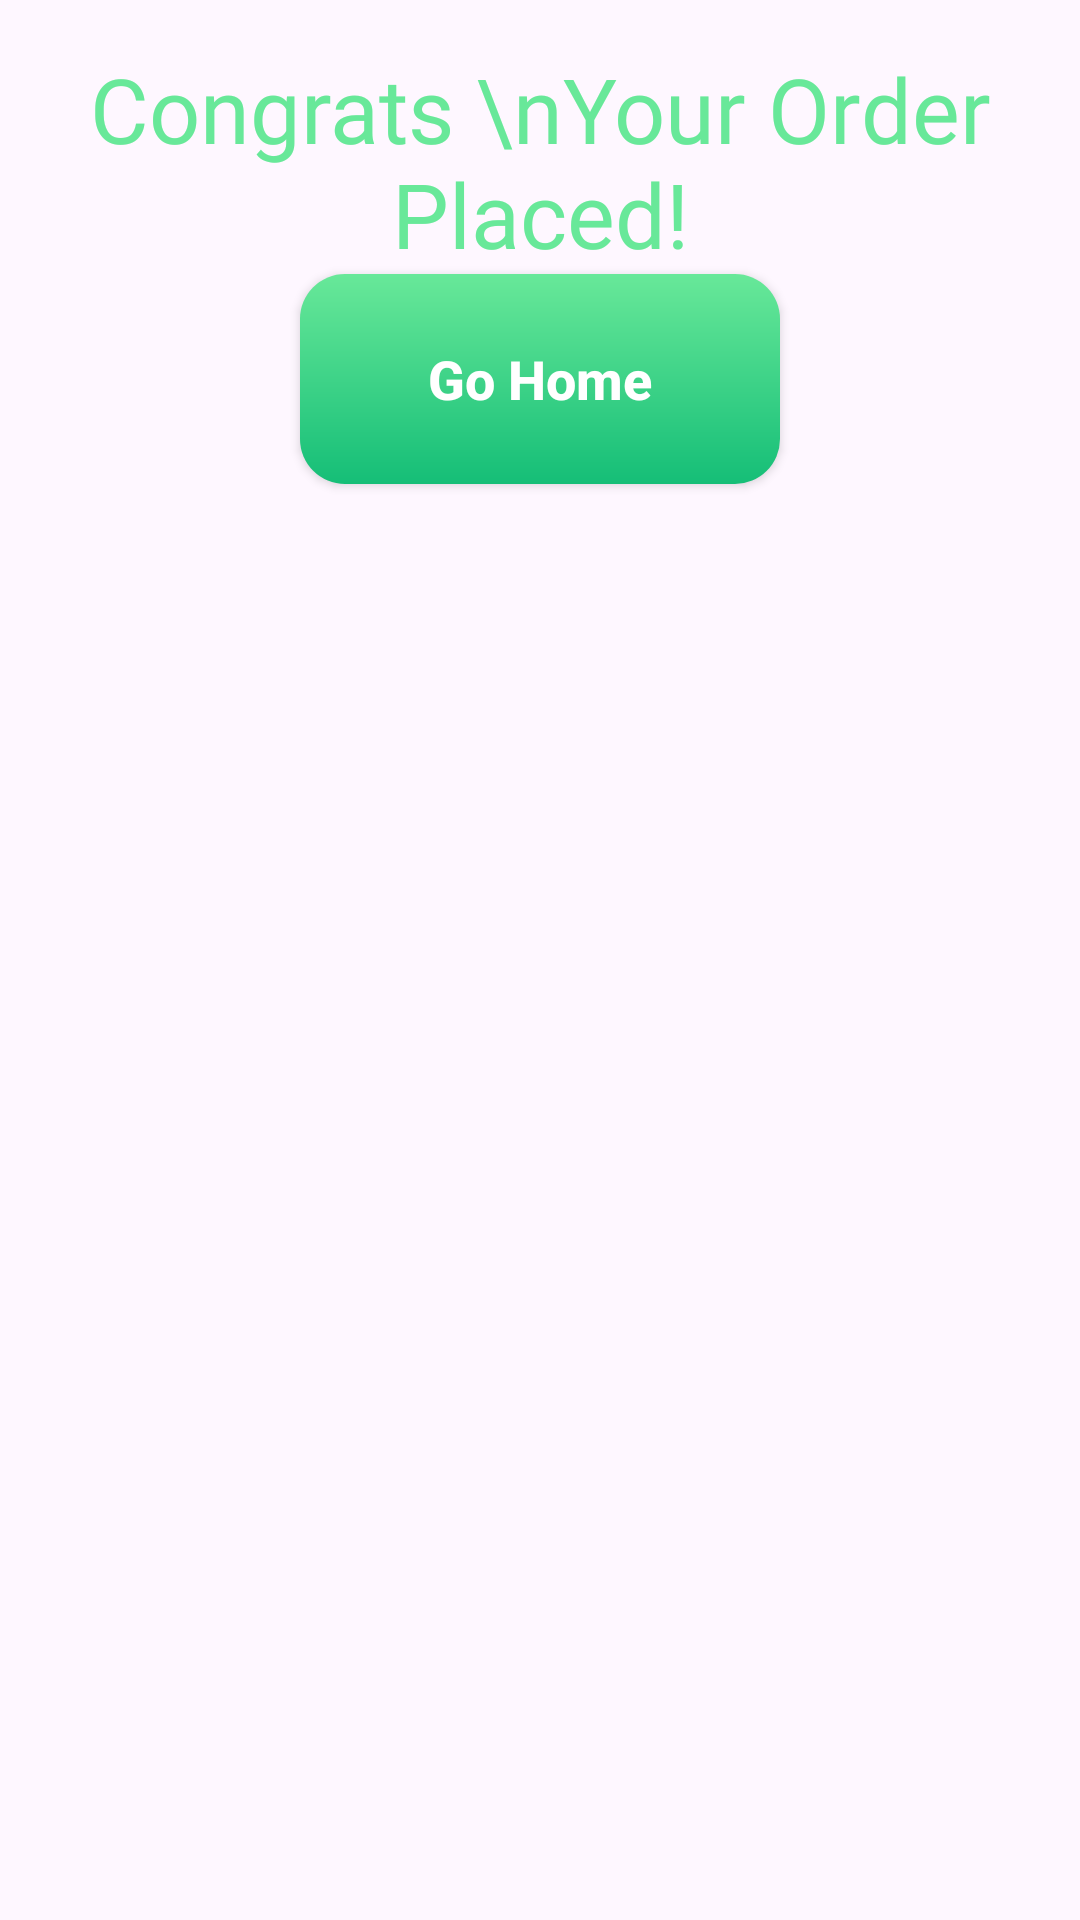

This screen was rendered from an Android layout file. Write that file and the resources it references.
<!-- AndroidManifest.xml: application theme Theme.FinalAppCosmeticsStore -->
<!-- res/layout/fragment_success_payment.xml -->
<?xml version="1.0" encoding="utf-8"?>
<androidx.constraintlayout.widget.ConstraintLayout xmlns:android="http://schemas.android.com/apk/res/android"
    xmlns:app="http://schemas.android.com/apk/res-auto"
    xmlns:tools="http://schemas.android.com/tools"
    android:layout_width="match_parent"
    android:layout_height="match_parent"
    tools:context=".SuccessPayment">

    <TextView
        android:id="@+id/textS"
        android:layout_width="wrap_content"
        android:layout_height="wrap_content"
        android:layout_marginTop="16dp"
        android:text="Congrats \nYour Order Placed!"
        android:textAlignment="center"
        android:textColor="@color/startColorgreen"
        android:textSize="30sp"
        android:fontFamily="@font/yeonsung"
        app:layout_constraintEnd_toEndOf="parent"
        app:layout_constraintStart_toStartOf="parent"
        app:layout_constraintTop_toTopOf="parent" />

    <androidx.appcompat.widget.AppCompatButton
        android:id="@+id/returnHome"
        android:layout_width="160dp"
        android:layout_height="70dp"
        android:background="@drawable/btn_green_90"
        android:elevation="4dp"
        android:text="Go Home"
        android:textAllCaps="false"
        android:textColor="@color/white"
        android:textSize="18sp"
        android:textStyle="bold"
        app:layout_constraintEnd_toEndOf="parent"
        app:layout_constraintStart_toStartOf="parent"
        app:layout_constraintTop_toBottomOf="@+id/textS" />

</androidx.constraintlayout.widget.ConstraintLayout>
<!-- resources referenced by this layout -->
<resources>
  <color name="startColorgreen">#68E899</color>
  <color name="white">#FFFFFFFF</color>
  <!-- drawable btn_green_90 (drawable) -->
  <?xml version="1.0" encoding="utf-8"?>
  <shape xmlns:android="http://schemas.android.com/apk/res/android">
     <corners android:radius="15dp"/>
      <gradient android:angle="-90"
          android:startColor="@color/startColorgreen" android:endColor="@color/endColorgreen"/>
  </shape>
  <style name="Theme.FinalAppCosmeticsStore" parent="Base.Theme.FinalAppCosmeticsStore" />
  <color name="endColorgreen">#15BE77</color>
  <style name="Base.Theme.FinalAppCosmeticsStore" parent="Theme.Material3.DayNight.NoActionBar">
          
          
      </style>
</resources>
